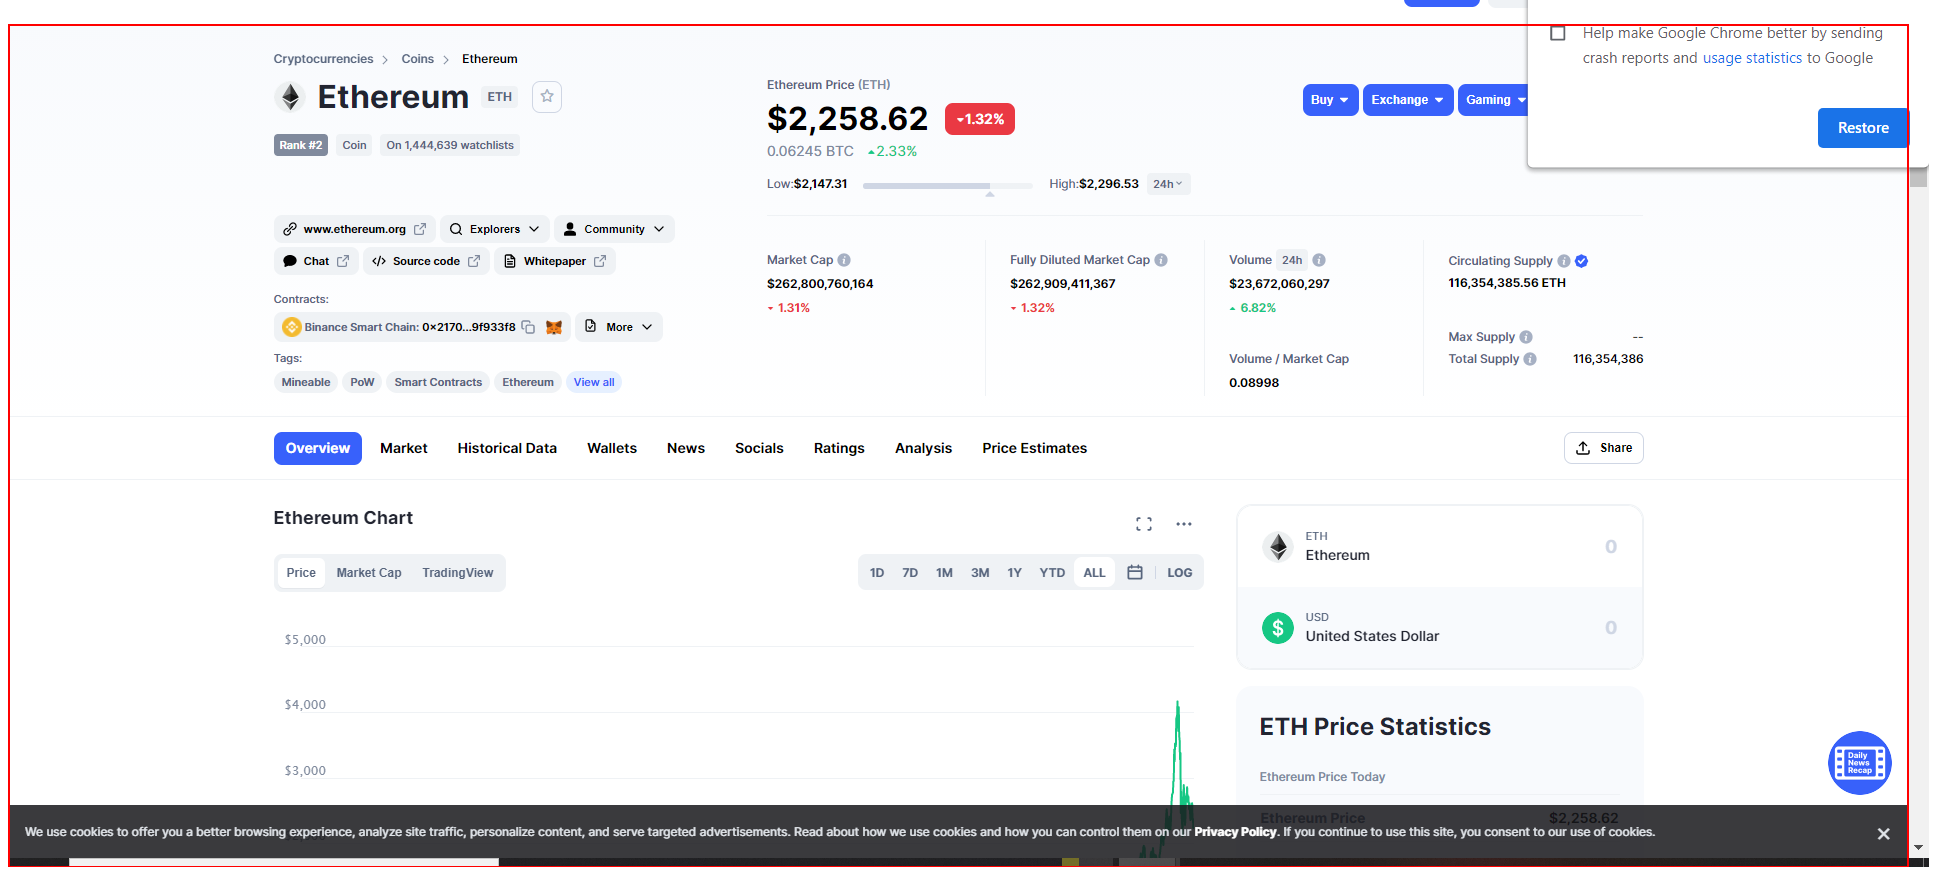
Task: Generate Stock And Crypto Summary
Workflow: Get Chart - General

Step 1: Inject Js Script 'DIV' on the element in window 'Ethereum price today, ETH live marketcap, chart, and info | CoinMarketCap' (chrome.exe)
